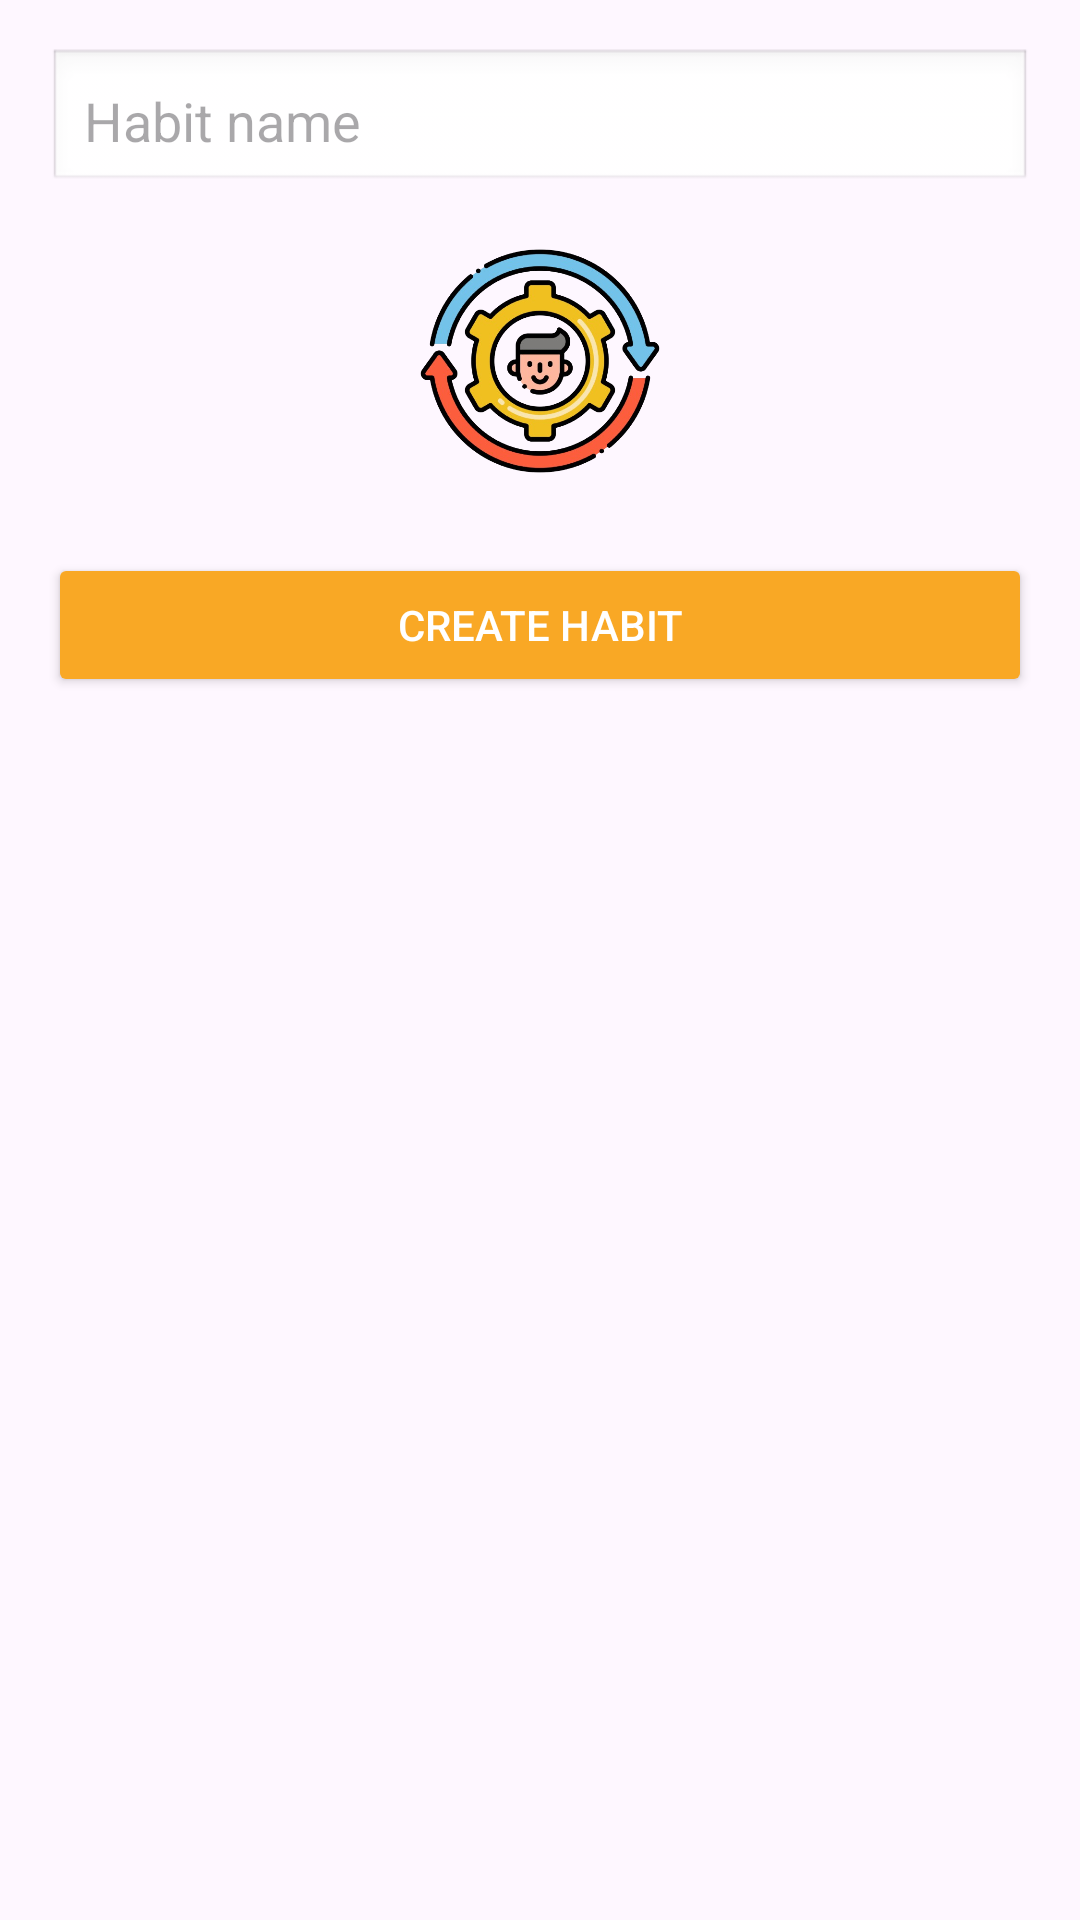

Layout XML and referenced resources for this Android screen:
<!-- AndroidManifest.xml: application theme Theme.LifePulse -->
<!-- res/layout/activity_custom_habit.xml -->
<?xml version="1.0" encoding="utf-8"?>
<LinearLayout xmlns:android="http://schemas.android.com/apk/res/android"
    android:layout_width="match_parent"
    android:layout_height="match_parent"
    android:orientation="vertical"
    android:padding="16dp"
    android:gravity="center_horizontal">

    
    <EditText
        android:id="@+id/etHabitName"
        android:layout_width="match_parent"
        android:layout_height="wrap_content"
        android:hint="@string/habit_name"
        android:padding="12dp"
        android:background="@android:drawable/edit_text"
        android:layout_marginBottom="16dp"/>

    
    <ImageView
        android:id="@+id/ivHabitIcon"
        android:layout_width="80dp"
        android:layout_height="80dp"
        android:src="@drawable/habit"
        android:contentDescription="@string/select_icon"
        android:layout_marginBottom="24dp" />

    
    <Button
        android:id="@+id/btnCreateHabit"
        android:layout_width="match_parent"
        android:layout_height="wrap_content"
        android:text="@string/create_habit"
        android:backgroundTint="@color/buttonGoldPressed"
        android:textColor="@android:color/white"/>
</LinearLayout>
<!-- resources referenced by this layout -->
<resources>
  <color name="buttonGoldPressed">#F9A825</color>
  <!-- drawable habit: png bitmap (drawable, 271027 bytes) -->
  <string name="create_habit">Create Habit</string>
  <string name="habit_name">Habit name</string>
  <string name="select_icon">Select Icon</string>
  <style name="Theme.LifePulse" parent="Base.Theme.LifePulse" />
  <style name="Base.Theme.LifePulse" parent="Theme.Material3.DayNight.NoActionBar">
          
          
      </style>
</resources>
